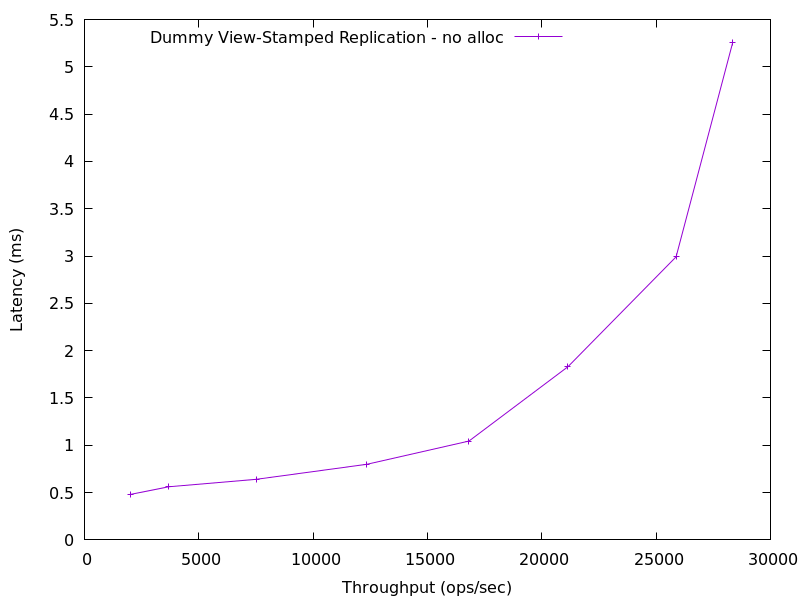

Data behind this chart, as committed beside it:
2035.0926441223212, 0.4821024
3689, 0.5617
7513, 0.6402
12357, 0.7998
16816, 1.045
21143, 1.83
25873, 2.992
28344, 5.253
